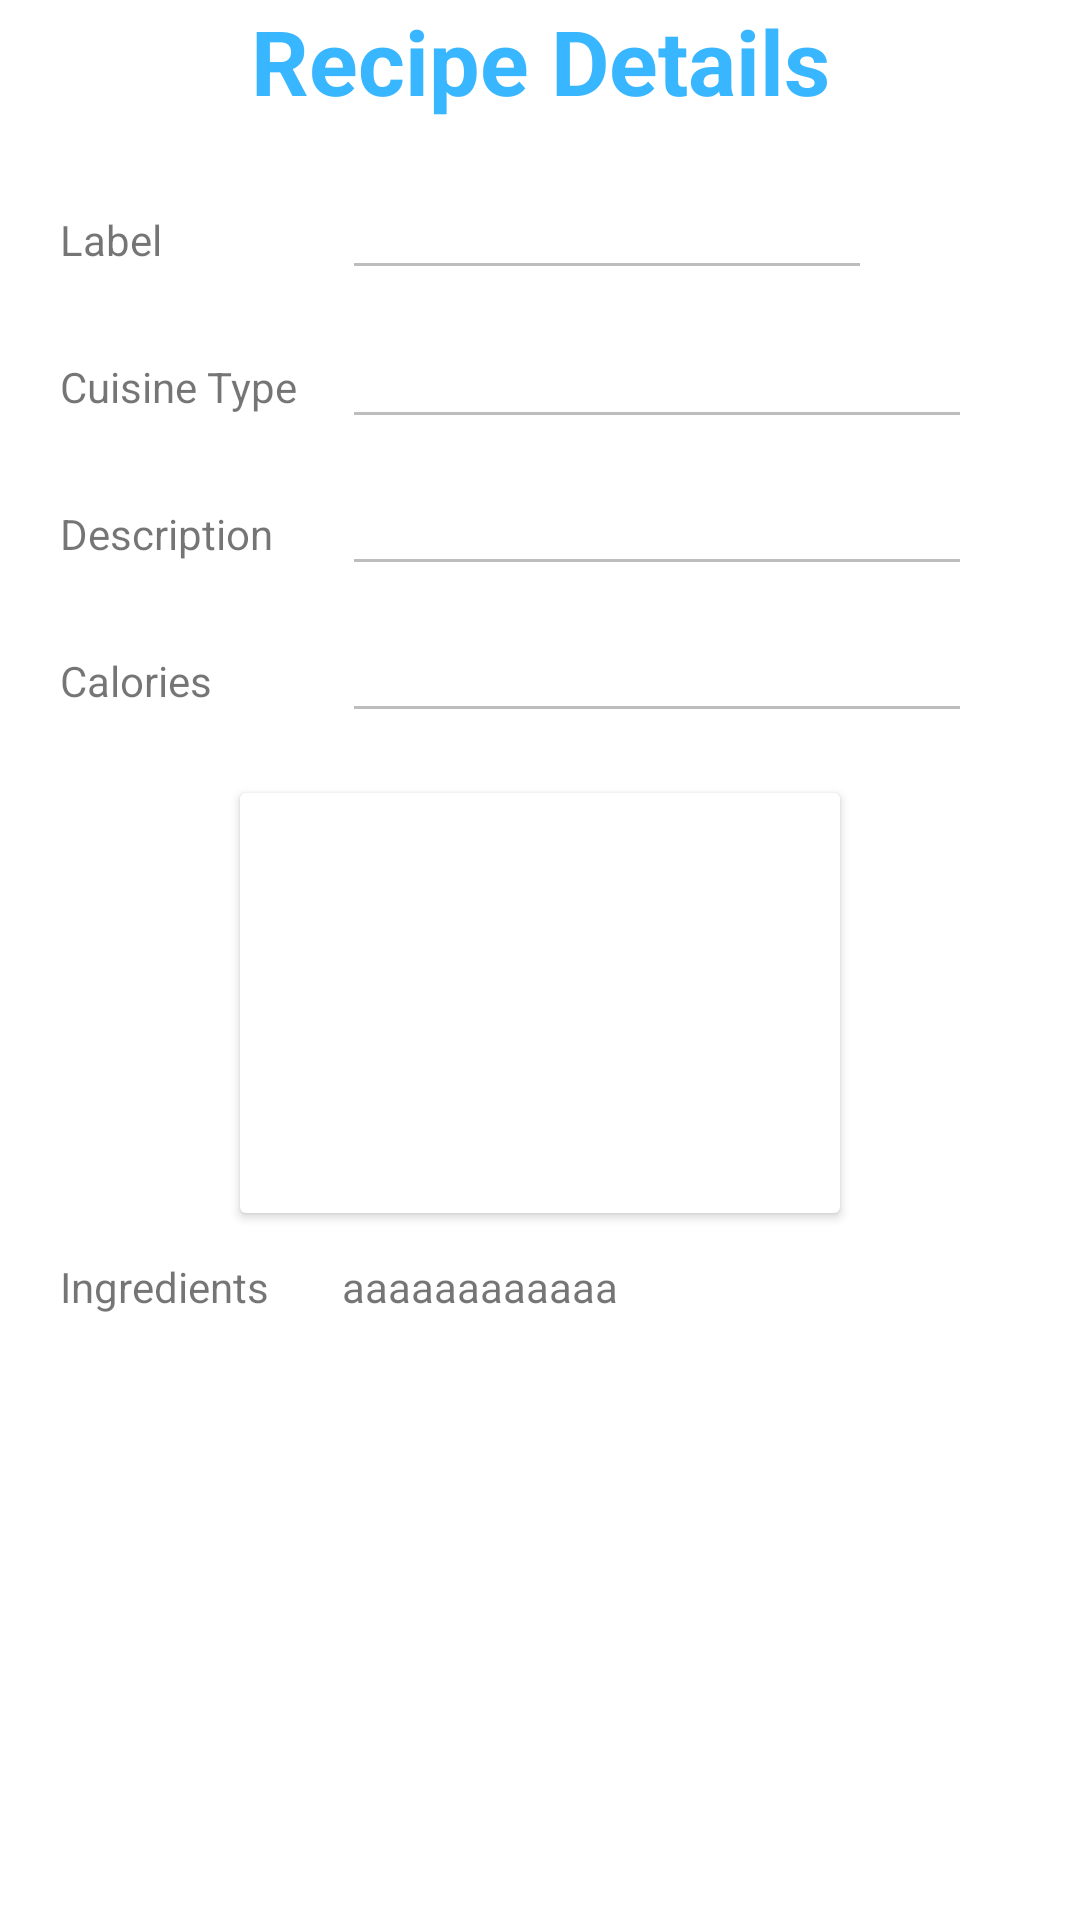

Android layout source for this screen:
<!-- AndroidManifest.xml: application theme Theme.FitStep -->
<!-- res/layout/fragment_recipe_details.xml -->
<?xml version="1.0" encoding="utf-8"?>
<androidx.constraintlayout.widget.ConstraintLayout xmlns:android="http://schemas.android.com/apk/res/android"
    xmlns:tools="http://schemas.android.com/tools"
    android:layout_width="match_parent"
    android:layout_height="match_parent"
    tools:context=".ui.recipe.RecipeDetailsFragment"
    xmlns:app="http://schemas.android.com/apk/res-auto">

    <TextView
        android:id="@+id/tvTitle"
        android:layout_width="wrap_content"
        android:layout_height="wrap_content"
        android:text="Recipe Details"
        app:layout_constraintTop_toTopOf="parent"
        app:layout_constraintLeft_toLeftOf="parent"
        app:layout_constraintRight_toRightOf="parent"
        android:textStyle="bold"
        android:textSize="30dp"
        android:textColor="@color/buttonColor"
        />

    <TextView
        android:id="@+id/tvLabel"
        android:layout_width="wrap_content"
        android:layout_height="wrap_content"
        android:text="Label"
        app:layout_constraintTop_toBottomOf="@id/tvTitle"
        app:layout_constraintLeft_toLeftOf="parent"
        android:layout_marginTop="30dp"
        android:layout_marginLeft="20dp"/>

    <EditText
        android:id="@+id/edLabel"
        android:layout_width="wrap_content"
        android:layout_height="wrap_content"
        android:ems="10"
        android:inputType="textPersonName"
        android:enabled="false"
        app:layout_constraintLeft_toRightOf="@id/tvLabel"
        app:layout_constraintBaseline_toBaselineOf="@id/tvLabel"
        android:layout_marginLeft="60dp"
        android:textSize="15dp"
     />

    <TextView
        android:id="@+id/tvCuisine"
        android:layout_width="wrap_content"
        android:layout_height="wrap_content"
        android:text="Cuisine Type"
        app:layout_constraintTop_toBottomOf="@id/tvLabel"
        app:layout_constraintStart_toStartOf="@id/tvLabel"
        android:layout_marginTop="30dp"/>

    <EditText
        android:id="@+id/edCuisine"
        android:layout_width="wrap_content"
        android:layout_height="wrap_content"
        android:ems="10"
        android:inputType="textPersonName"
        android:enabled="false"
        app:layout_constraintBaseline_toBaselineOf="@id/tvCuisine"
        app:layout_constraintStart_toStartOf="@id/edLabel"/>

    />
    <TextView
        android:id="@+id/tvDescription"
        android:layout_width="wrap_content"
        android:layout_height="wrap_content"
        android:text="Description"
        app:layout_constraintTop_toBottomOf="@id/tvCuisine"
        app:layout_constraintStart_toStartOf="@id/tvCuisine"
        android:layout_marginTop="30dp"/>

    <EditText
        android:id="@+id/edDesciption"
        android:layout_width="wrap_content"
        android:layout_height="wrap_content"
        android:ems="10"
        android:inputType="textPersonName"
        android:enabled="false"
        app:layout_constraintBaseline_toBaselineOf="@id/tvDescription"
        app:layout_constraintStart_toStartOf="@id/edCuisine"/>
    />
    <TextView
        android:id="@+id/tvCalories"
        android:layout_width="wrap_content"
        android:layout_height="wrap_content"
        android:text="Calories"
        app:layout_constraintTop_toBottomOf="@id/tvDescription"
        app:layout_constraintStart_toStartOf="@id/tvDescription"
        android:layout_marginTop="30dp"/>

    <EditText
        android:id="@+id/edCalories"
        android:layout_width="wrap_content"
        android:layout_height="wrap_content"
        android:ems="10"
        android:inputType="textPersonName"
        android:enabled="false"
        app:layout_constraintBaseline_toBaselineOf="@id/tvCalories"
        app:layout_constraintStart_toStartOf="@id/edDesciption"/>

    <androidx.cardview.widget.CardView
        android:id="@+id/cvImageFood"
        android:layout_width="200dp"
        android:layout_height="140dp"
        app:layout_constraintTop_toBottomOf="@id/edCalories"
        app:layout_constraintLeft_toLeftOf="parent"
        app:layout_constraintRight_toRightOf="parent"
        android:layout_marginTop="20dp">

        <ImageView
            android:id="@+id/imgFood"
            android:layout_width="wrap_content"
            android:layout_height="wrap_content"
            tools:src="@tools:sample/backgrounds/scenic"
            android:adjustViewBounds="true"
            android:scaleType="centerInside"
            />
    </androidx.cardview.widget.CardView>

    <TextView
        android:id="@+id/tvIngredients"
        android:layout_width="wrap_content"
        android:layout_height="wrap_content"
        android:text="Ingredients"
        app:layout_constraintTop_toBottomOf="@id/cvImageFood"
        app:layout_constraintStart_toStartOf="@id/tvCalories"
        android:layout_marginTop="15dp"/>

    <TextView
        android:id="@+id/tvIngredientsFilled"
        android:layout_width="wrap_content"
        android:layout_height="wrap_content"
        android:text="aaaaaaaaaaaa"
        app:layout_constraintBaseline_toBaselineOf="@id/tvIngredients"
        app:layout_constraintStart_toStartOf="@id/edDesciption" />
    />


</androidx.constraintlayout.widget.ConstraintLayout>
<!-- resources referenced by this layout -->
<resources>
  <color name="buttonColor">#38B6FF</color>
  <style name="Theme.FitStep" parent="Theme.MaterialComponents.DayNight.NoActionBar">
          
          <item name="colorPrimary">@color/buttonColor</item>
          <item name="colorPrimaryVariant">@color/purple_700</item>
          <item name="colorOnPrimary">@color/white</item>
          
          <item name="colorSecondary">@color/teal_200</item>
          <item name="colorSecondaryVariant">@color/teal_700</item>
          <item name="colorOnSecondary">@color/black</item>
          
          <item name="android:statusBarColor">?attr/colorPrimaryVariant</item>
          
  
      </style>
  <color name="purple_700">#FF3700B3</color>
  <color name="white">#FFFFFFFF</color>
  <color name="teal_200">#FF03DAC5</color>
  <color name="teal_700">#FF018786</color>
  <color name="black">#FF000000</color>
</resources>
